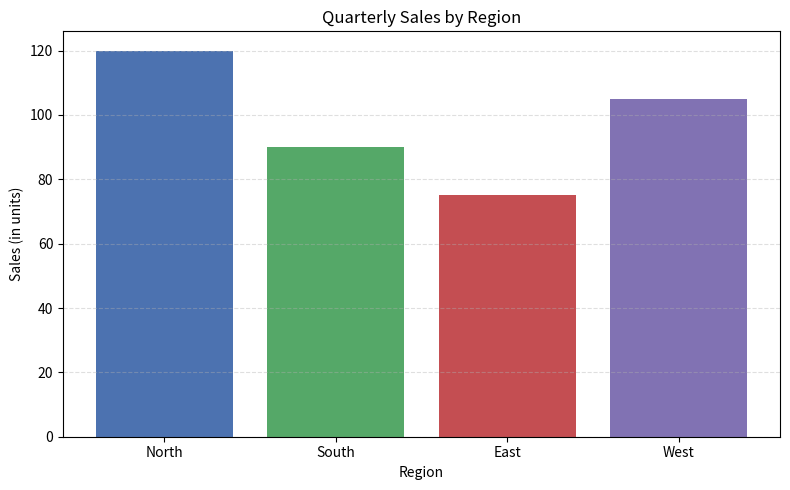
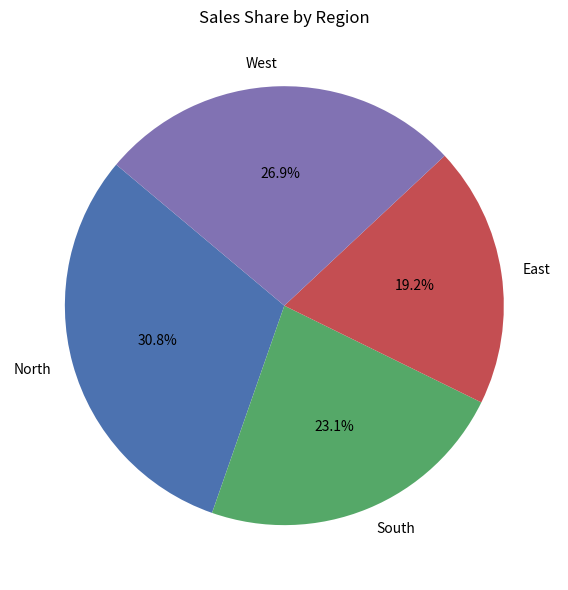
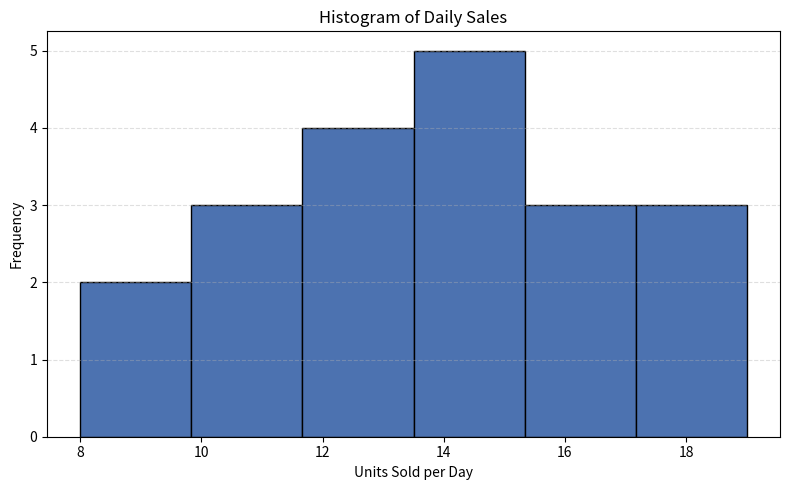

The script that saved these images, in order:
import matplotlib.pyplot as plt
import numpy as np

# Sample data for charts
categories = ['North', 'South', 'East', 'West']
values = [120, 90, 75, 105]

# Bar chart: sales by region
plt.figure(figsize=(8, 5))
plt.bar(categories, values, color=['#4C72B0', '#55A868', '#C44E52', '#8172B3'])
plt.title('Quarterly Sales by Region')
plt.xlabel('Region')
plt.ylabel('Sales (in units)')
plt.grid(axis='y', linestyle='--', alpha=0.4)
plt.tight_layout()
plt.savefig('bar_chart.png')
plt.close()

# Pie chart: share of total sales
plt.figure(figsize=(6, 6))
plt.pie(values, labels=categories, autopct='%1.1f%%', startangle=140, colors=['#4C72B0', '#55A868', '#C44E52', '#8172B3'])
plt.title('Sales Share by Region')
plt.tight_layout()
plt.savefig('pie_chart.png')
plt.close()

# Histogram: distribution of individual daily sales
daily_sales = np.array([14, 12, 15, 9, 10, 11, 13, 18, 17, 14, 8, 16, 15, 10, 12, 13, 14, 18, 19, 16])
plt.figure(figsize=(8, 5))
plt.hist(daily_sales, bins=6, color='#4C72B0', edgecolor='black')
plt.title('Histogram of Daily Sales')
plt.xlabel('Units Sold per Day')
plt.ylabel('Frequency')
plt.grid(axis='y', linestyle='--', alpha=0.4)
plt.tight_layout()
plt.savefig('histogram.png')
plt.close()

# Short data story
story = (
    'The charts show that the North region leads quarterly sales, followed by West. '
    'South and East have smaller shares, indicating opportunity for growth in those markets. '
    'The histogram reveals daily sales clustering around 12-16 units, with fewer days at the low and high ends. '
    'Overall, the data suggests a stable performance with a clear regional gap that can guide future sales strategy.'
)
print(story)
